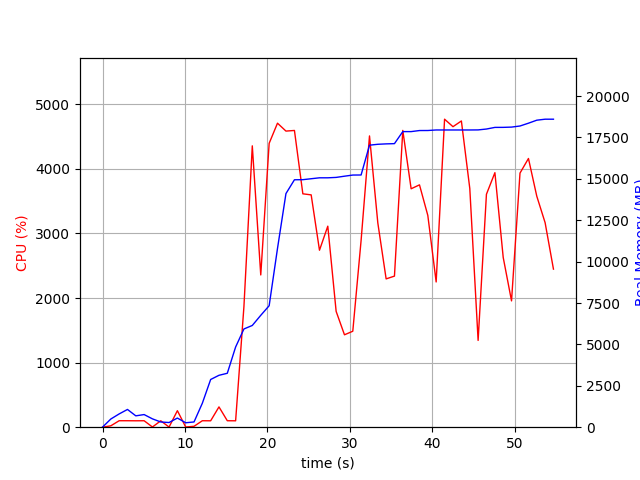

Values plotted in this chart, from the file beside it:
elapsed_time, nproc, cpu, mem_real, mem_virtual
3.743171691894531e-05, 1, 0.0, 5.953, 3185
1.007, 4, 21.8, 495.7, 2026
2.016, 4, 100.2, 801.9, 2355
3.024, 5, 100.1, 1072, 2926
4.033, 3, 99.2, 686.1, 1935
5.041, 3, 100.1, 763.1, 2047
6.05, 6, 3.0, 504, 2477
7.059, 3, 99.2, 315.2, 1510
8.068, 3, 2.0, 282, 1489
9.077, 4, 255.8, 552.2, 2117
10.09, 3, 3.0, 267.9, 1464
11.09, 1, 13.9, 316.1, 1639
12.1, 1, 100.1, 1448, 2581
13.11, 1, 99.1, 2882, 4997
14.12, 1, 314.3, 3135, 8446
15.13, 1, 100.1, 3257, 8446
16.14, 1, 99.1, 4843, 12280
17.15, 1, 1869, 5933, 12404
18.16, 1, 4357, 6145, 12532
19.19, 1, 2358, 6757, 15092
20.21, 1, 4396, 7336, 15092
21.22, 1, 4708, 10796, 21806
22.24, 1, 4586, 14110, 21806
23.27, 1, 4595, 14944, 21806
24.29, 1, 3614, 14950, 21812
25.3, 1, 3598, 15006, 21812
26.31, 1, 2741, 15062, 21819
27.32, 1, 3113, 15062, 21819
28.33, 1, 1794, 15086, 21979
29.34, 1, 1431, 15159, 21987
30.35, 1, 1486, 15228, 21987
31.36, 1, 2892, 15232, 21987
32.38, 1, 4511, 17033, 24250
33.39, 1, 3164, 17087, 24255
34.39, 1, 2297, 17111, 24255
35.4, 1, 2340, 17125, 24255
36.41, 1, 4596, 17853, 25177
37.43, 1, 3692, 17853, 25177
38.44, 1, 3753, 17917, 25177
39.45, 1, 3280, 17919, 25177
40.46, 1, 2249, 17951, 25177
41.48, 1, 4770, 17951, 25177
42.5, 1, 4654, 17951, 25177
43.52, 1, 4742, 17951, 25177
44.54, 1, 3696, 17951, 25177
45.55, 1, 1344, 17955, 25177
46.56, 1, 3607, 18008, 25241
47.59, 1, 3942, 18107, 25309
48.59, 1, 2628, 18109, 25309
49.6, 1, 1956, 18125, 25309
50.63, 1, 3935, 18191, 25421
51.65, 1, 4161, 18361, 25653
52.66, 1, 3578, 18542, 25653
53.68, 1, 3167, 18602, 25653
54.69, 1, 2448, 18602, 25653
